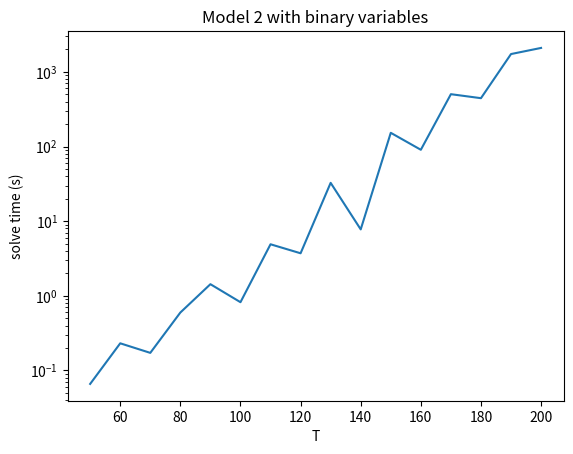
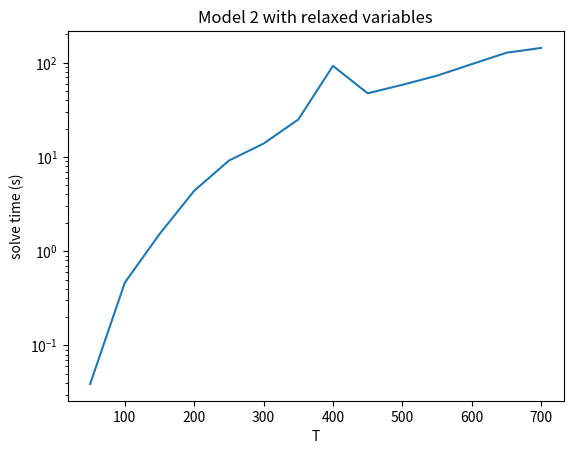

Write Python code to recreate these figures, in order.
import matplotlib.pyplot as plt

# Solve times for large data
T_int = [50, 60, 70, 80, 90, 100, 110, 120, 130, 140, 150, 160, 170, 180, 190, 200]
times_int = [0.0660, 0.231, 0.172, 0.597, 1.431, 0.821, 4.902, 3.713, 32.608, 7.758, 152.647, 90.437, 502.479, 444.187, 1732.893, 2093.696]

T_relax = [50, 100, 150, 200, 250, 300, 350, 400, 450, 500, 550, 600, 650, 700]
times_relax = [0.039, 0.465, 1.520, 4.382, 9.160, 13.886, 25.0, 92.741, 47.428, 58.362, 73.008, 96.767, 127.777, 143.861]

plt.figure()
plt.plot(T_int, times_int)
plt.yscale('log')
plt.title('Model 2 with binary variables')
plt.xlabel('T')
plt.ylabel('solve time (s)')
plt.show()

plt.figure()
plt.plot(T_relax, times_relax)
plt.yscale('log')
plt.title('Model 2 with relaxed variables')
plt.xlabel('T')
plt.ylabel('solve time (s)')
plt.show()